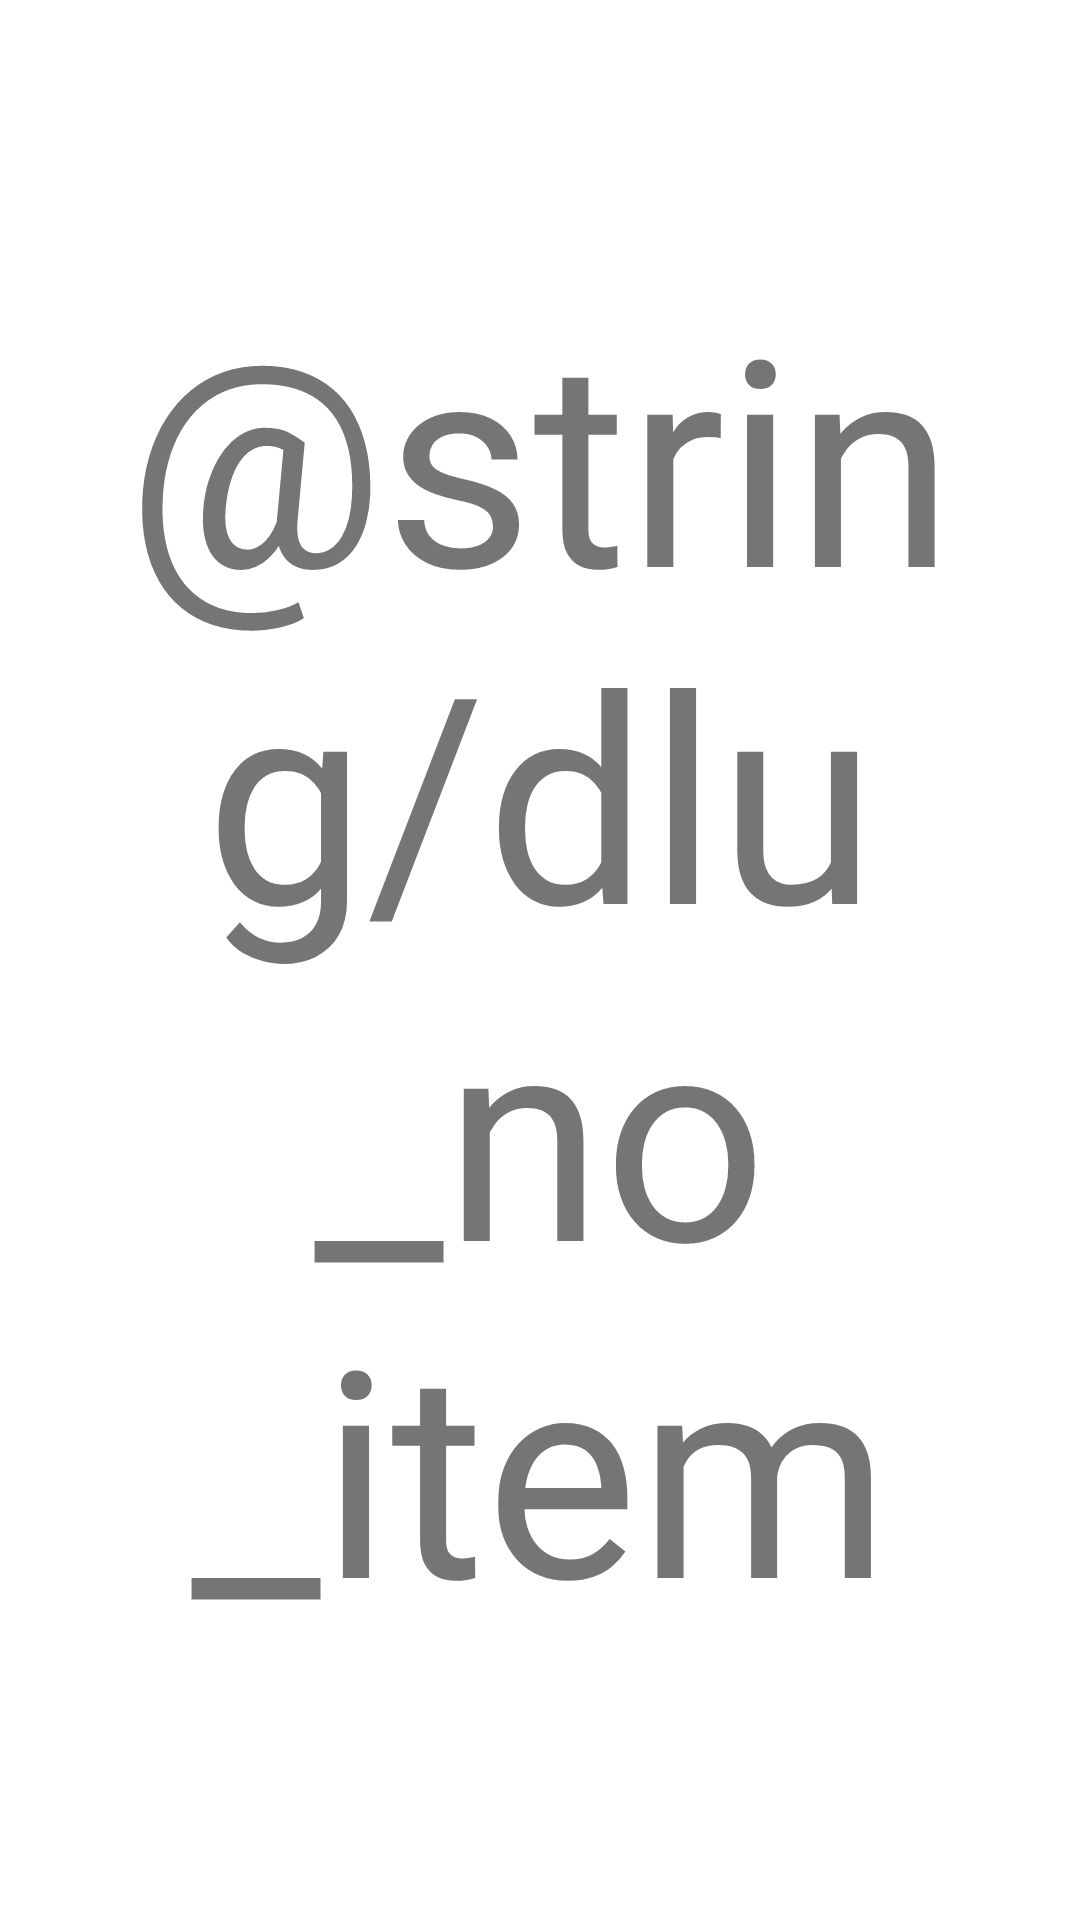

Android layout source for this screen:
<!-- AndroidManifest.xml: application theme Theme.JapaneseDictionary -->
<!-- res/layout/dlu_recycler_no_item.xml -->
<?xml version="1.0" encoding="utf-8"?>
<TextView xmlns:android="http://schemas.android.com/apk/res/android"
    android:id="@+id/textView"
    android:layout_width="match_parent"
    android:layout_height="match_parent"
    android:gravity="center"
    android:padding="16dp"
    android:text="@string/dlu_no_item"
    android:textSize="96sp" />
<!-- resources referenced by this layout -->
<resources>
  <style name="Theme.JapaneseDictionary" parent="Theme.MaterialComponents.DayNight.DarkActionBar">
          
          <item name="colorPrimary">@color/purple_500</item>
          <item name="colorPrimaryVariant">@color/purple_700</item>
          <item name="colorOnPrimary">@color/white</item>
          
          <item name="colorSecondary">@color/teal_200</item>
          <item name="colorSecondaryVariant">@color/teal_700</item>
          <item name="colorOnSecondary">@color/black</item>
          
          <item name="android:statusBarColor">?attr/colorPrimaryVariant</item>
          
      </style>
  <!-- not gathered from this repository: default colours our renderer supplied (Android Studio template values) -->
  <color name="purple_500">#FF6200EE</color>
  <color name="purple_700">#FF3700B3</color>
  <color name="teal_200">#FF03DAC5</color>
  <color name="teal_700">#FF018786</color>
  <color name="black">#FF000000</color>
  <color name="white">#FFFFFFFF</color>
</resources>
